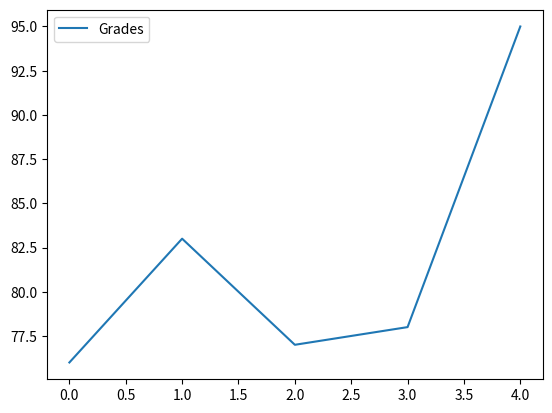
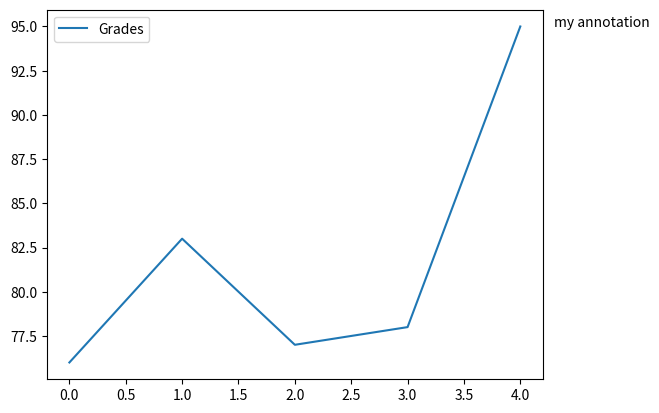
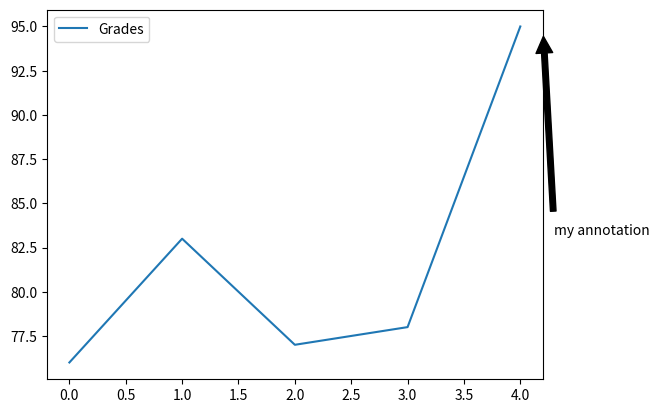
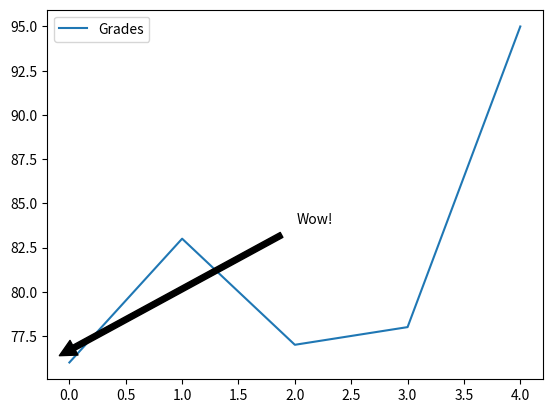

Write the Python code that produced these figures, in order.
#!/usr/bin/env python
# coding: utf-8

# In[1]:


import pandas as pd
names = ['Bob','Jessica','Mary','John','Mel']
grades = [76,83,77,78,95]
GradeList = zip(names,grades)
df = pd.DataFrame(data = GradeList,columns=['Names', 'Grades'])

get_ipython().magic(u'matplotlib inline')
df.plot()


# In[2]:


import matplotlib.pyplot as plt
df.plot()
displayText = "my annotation"
xloc = 1
yloc = df['Grades'].max()
xtext = 8
ytext = 0
plt.annotate(displayText, 
            xy=(xloc, yloc), 
            xytext=(xtext,ytext),

            xycoords=('axes fraction', 'data'),
            textcoords='offset points')


# In[3]:


df.plot()
displayText = "my annotation"
xloc = 1
yloc = df['Grades'].max()
xtext = 8
ytext = -150     
plt.annotate(displayText, 
            xy=(xloc, yloc), 
            arrowprops=dict(facecolor='black', shrink=0.05),   
            xytext=(xtext,ytext),
            xycoords=('axes fraction', 'data'),
            textcoords='offset points')


# In[4]:


import matplotlib.pyplot as plt

df.plot()
displayText = "Wow!"
xloc = 0
yloc = 76
xtext = 180
ytext = 100
plt.annotate(displayText, 
            xy=(xloc, yloc), 
            arrowprops=dict(facecolor='black', shrink = 0.05), 
             xytext=(xtext,ytext),
            xycoords=('axes fraction', 'data'),
            textcoords='offset points')


# In[ ]:




